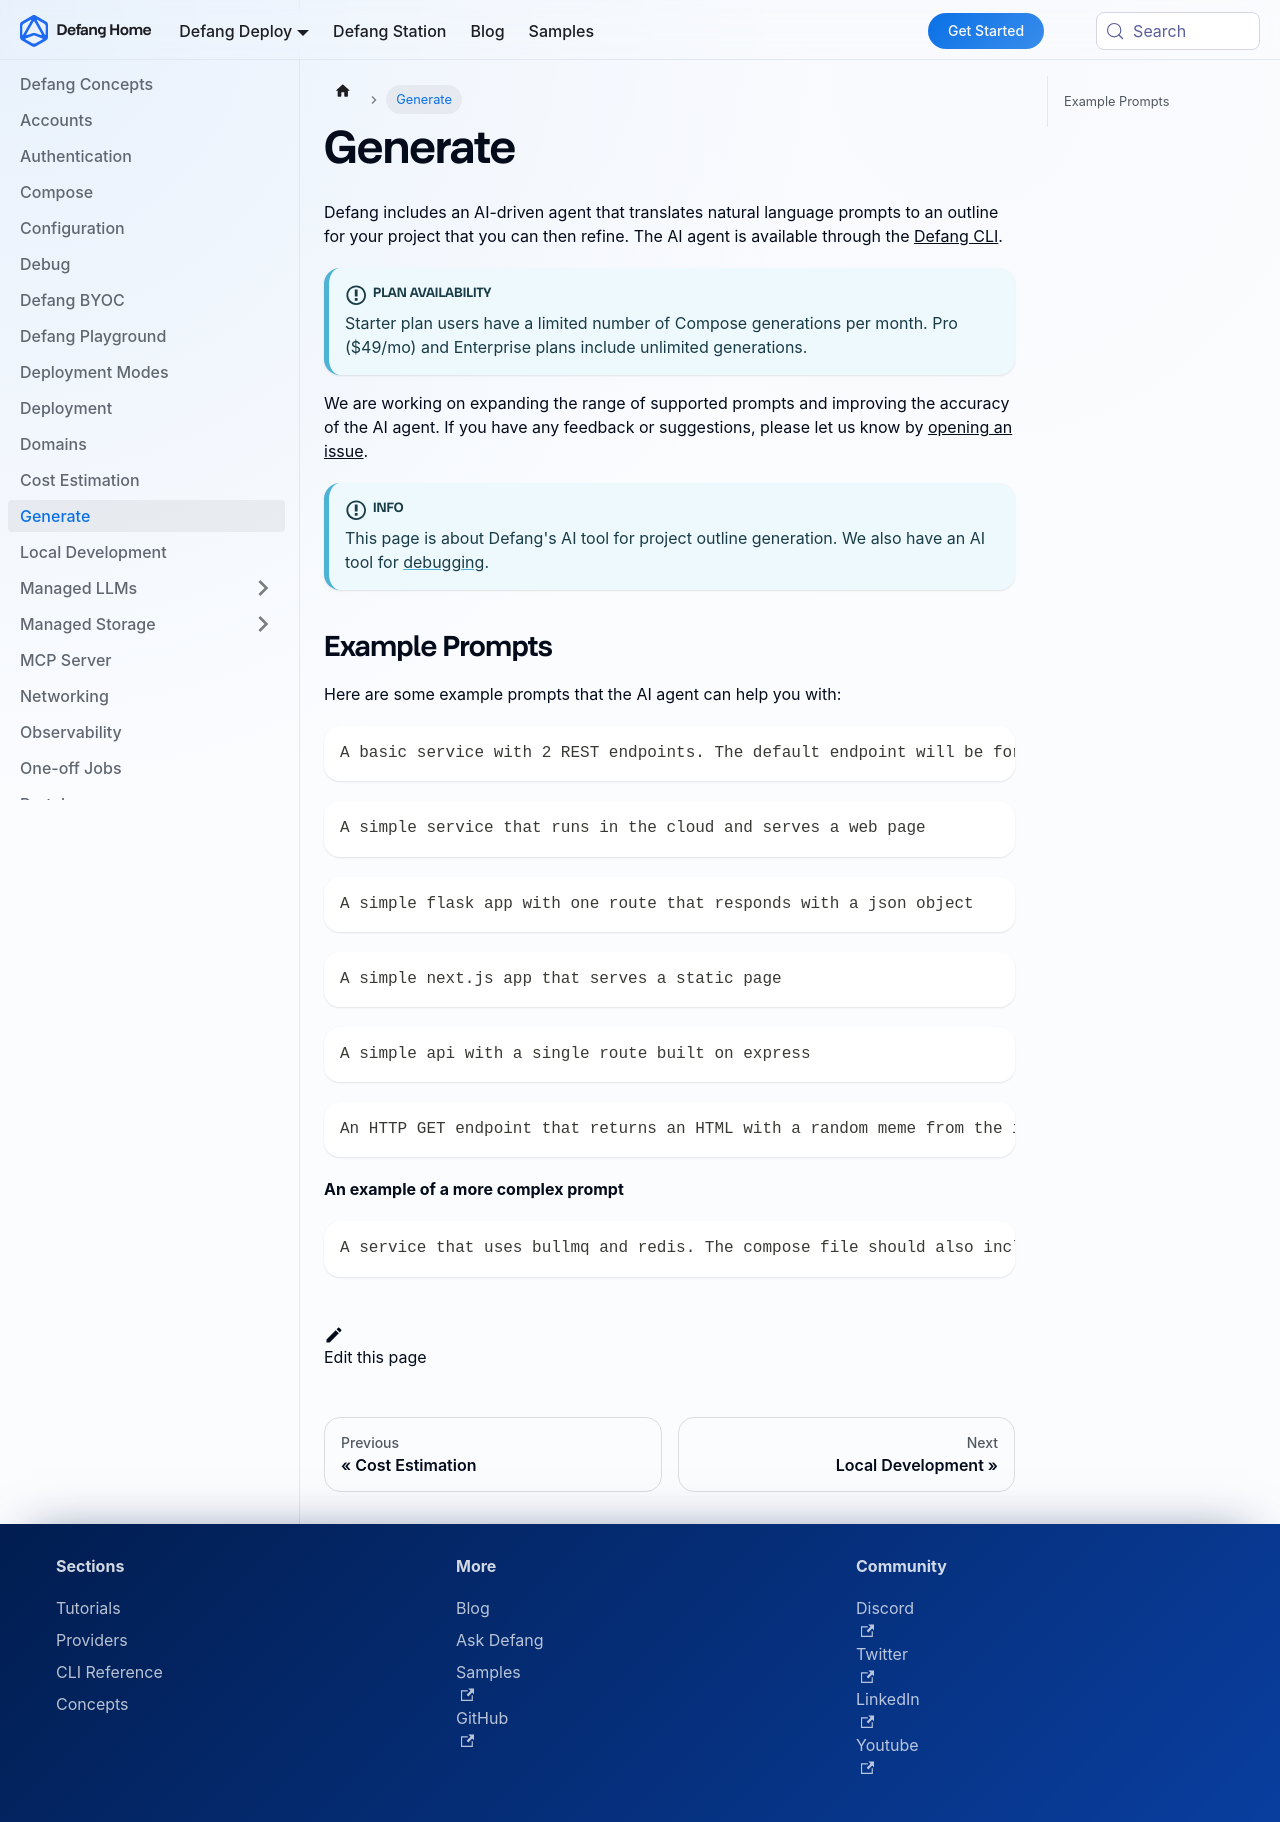

repository: DefangLabs/defang-docs · page: docs/concepts/generate.html · generator: docusaurus

---
title: Generate
description: Defang uses AI to help you generate a starting point for your cloud applications.
---

# Generate

Defang includes an AI-driven agent that translates natural language prompts to an outline for your project that you can then refine. The AI agent is available through the [Defang CLI](/docs/intro/getting-started#install-the-defang-cli).

:::info[Plan Availability]
Starter plan users have a limited number of Compose generations per month. Pro ($49/mo) and Enterprise plans include unlimited generations.
:::

We are working on expanding the range of supported prompts and improving the accuracy of the AI agent. If you have any feedback or suggestions, please let us know by [opening an issue](https://github.com/DefangLabs/defang/issues/new).

:::info
This page is about Defang's AI tool for project outline generation. We also have an AI tool for [debugging](/docs/concepts/debug).
:::

## Example Prompts

Here are some example prompts that the AI agent can help you with:

```
A basic service with 2 REST endpoints. The default endpoint will be for health check and should return a JSON object like this: { "status": "OK" }. The /echo endpoint will echo back all request parameters in the response.
```

```
A simple service that runs in the cloud and serves a web page
```

```
A simple flask app with one route that responds with a json object
```

```
A simple next.js app that serves a static page
```

```
A simple api with a single route built on express
```

```
An HTTP GET endpoint that returns an HTML with a random meme from the imgflip API
```

**An example of a more complex prompt**

```
A service that uses bullmq and redis. The compose file should also include a redis service. The code should set up a queue. It should also expose three endpoints with express: one to add a job to the queue, another to check how many tasks are in the queue, and a last one that runs on / which is just a healthcheck. The code should also include a worker that processes the queue by logging what's in each task. Use environment variables to configure the redis connection. No password.
```
